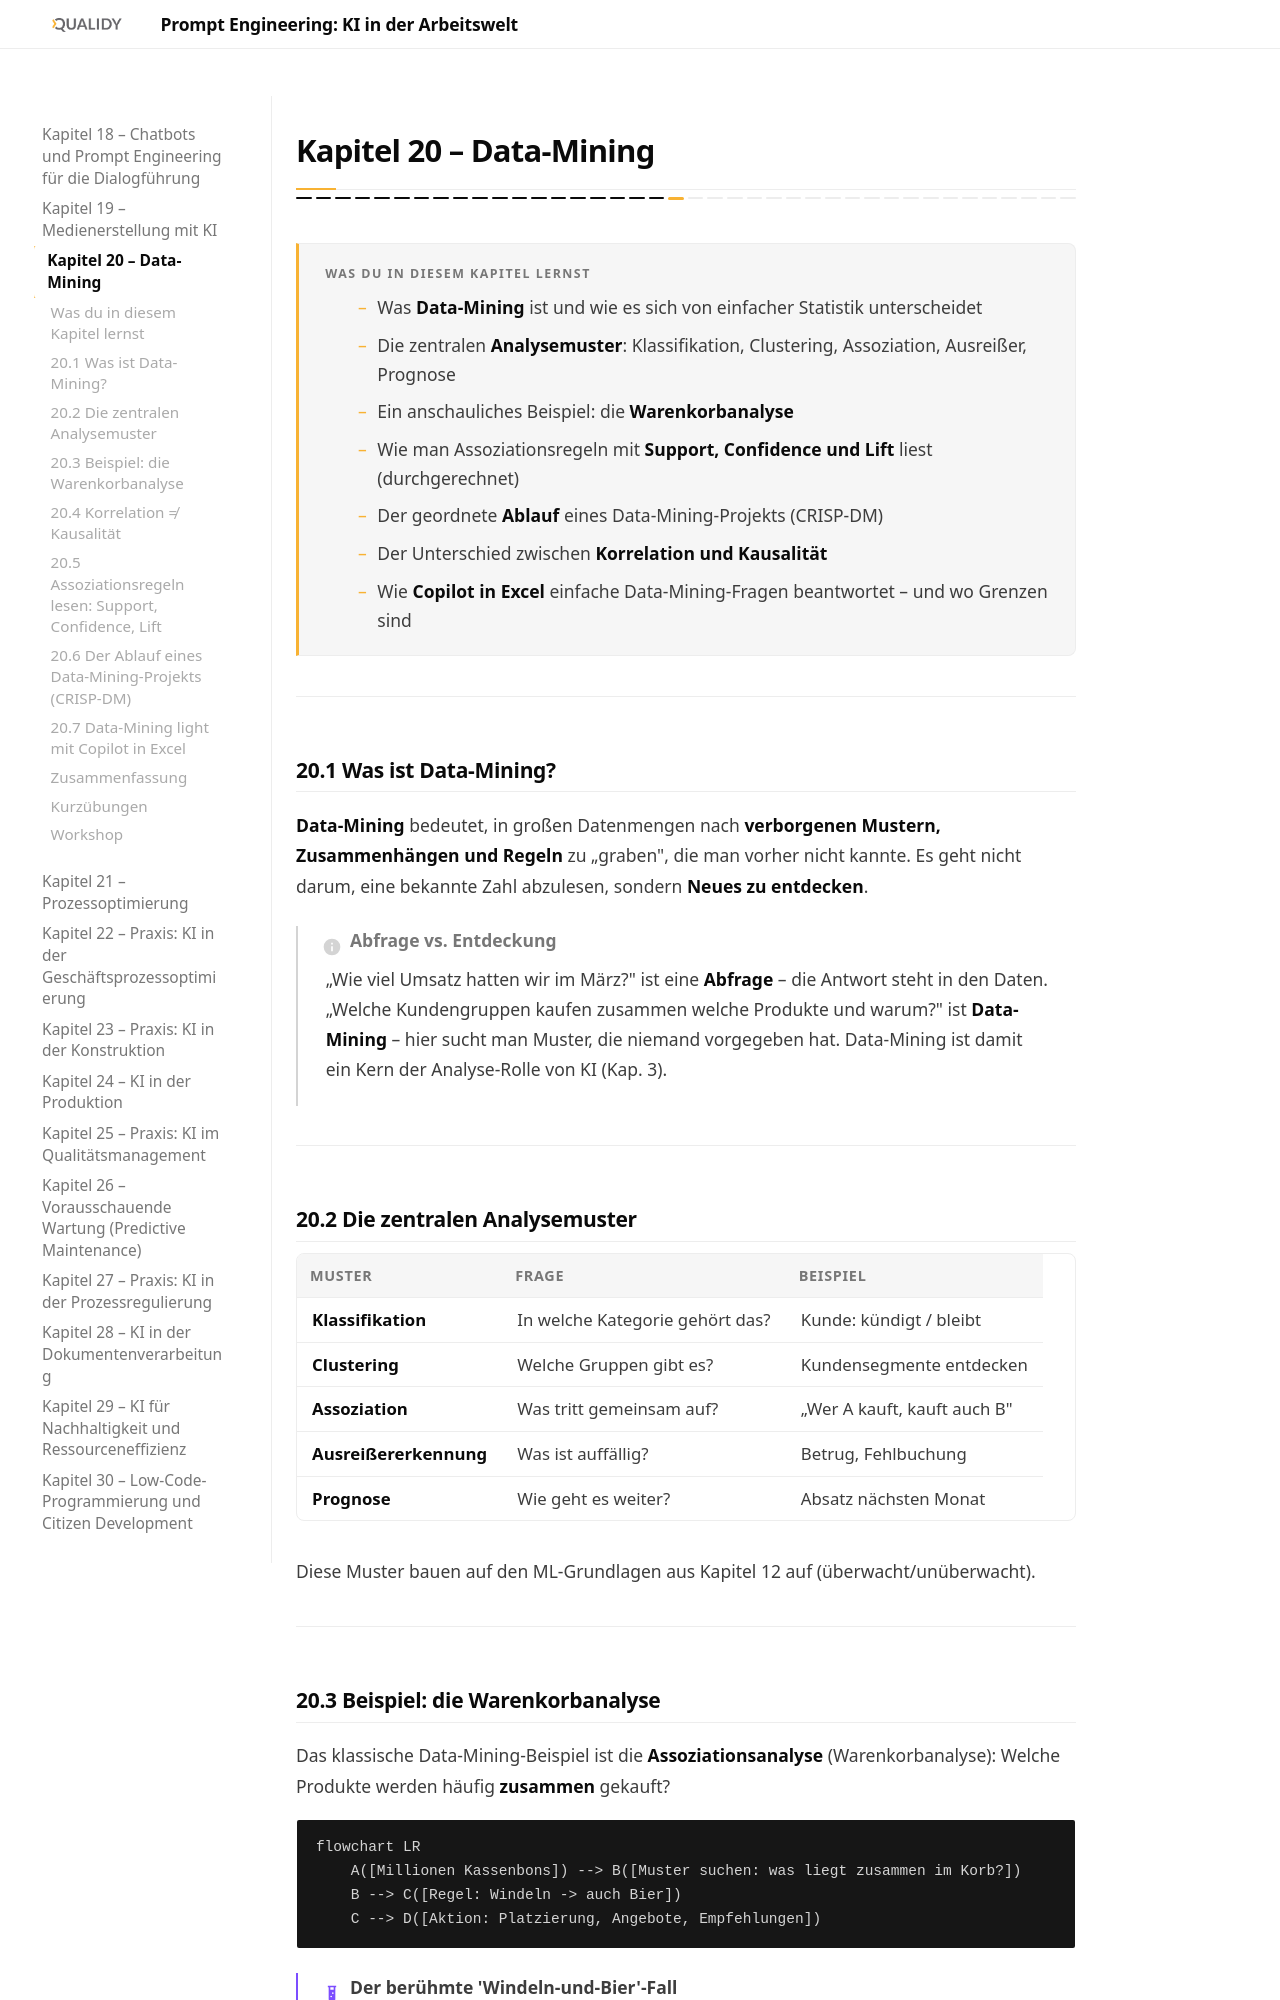

repository: Qualidy/Prompt-Engineering-KI-in-der-Arbeitswelt · page: content/kapitel20/index.html · generator: mkdocs

# Kapitel 20 – Data-Mining

{{ progress(20) }}

<div class="lernziele" markdown>
<h3>Was du in diesem Kapitel lernst</h3>

- Was **Data-Mining** ist und wie es sich von einfacher Statistik unterscheidet
- Die zentralen **Analysemuster**: Klassifikation, Clustering, Assoziation, Ausreißer, Prognose
- Ein anschauliches Beispiel: die **Warenkorbanalyse**
- Wie man Assoziationsregeln mit **Support, Confidence und Lift** liest (durchgerechnet)
- Der geordnete **Ablauf** eines Data-Mining-Projekts (CRISP-DM)
- Der Unterschied zwischen **Korrelation und Kausalität**
- Wie **Copilot in Excel** einfache Data-Mining-Fragen beantwortet – und wo Grenzen sind
</div>

---

## 20.1 Was ist Data-Mining?

**Data-Mining** bedeutet, in großen Datenmengen nach **verborgenen Mustern, Zusammenhängen und Regeln** zu „graben", die man vorher nicht kannte. Es geht nicht darum, eine bekannte Zahl abzulesen, sondern **Neues zu entdecken**.

!!! info "Abfrage vs. Entdeckung"
    „Wie viel Umsatz hatten wir im März?" ist eine **Abfrage** – die Antwort steht in den Daten. „Welche Kundengruppen kaufen zusammen welche Produkte und warum?" ist **Data-Mining** – hier sucht man Muster, die niemand vorgegeben hat. Data-Mining ist damit ein Kern der Analyse-Rolle von KI (Kap. 3).

---

## 20.2 Die zentralen Analysemuster

| Muster | Frage | Beispiel |
|---|---|---|
| **Klassifikation** | In welche Kategorie gehört das? | Kunde: kündigt / bleibt |
| **Clustering** | Welche Gruppen gibt es? | Kundensegmente entdecken |
| **Assoziation** | Was tritt gemeinsam auf? | „Wer A kauft, kauft auch B" |
| **Ausreißererkennung** | Was ist auffällig? | Betrug, Fehlbuchung |
| **Prognose** | Wie geht es weiter? | Absatz nächsten Monat |

Diese Muster bauen auf den ML-Grundlagen aus Kapitel 12 auf (überwacht/unüberwacht).

---
